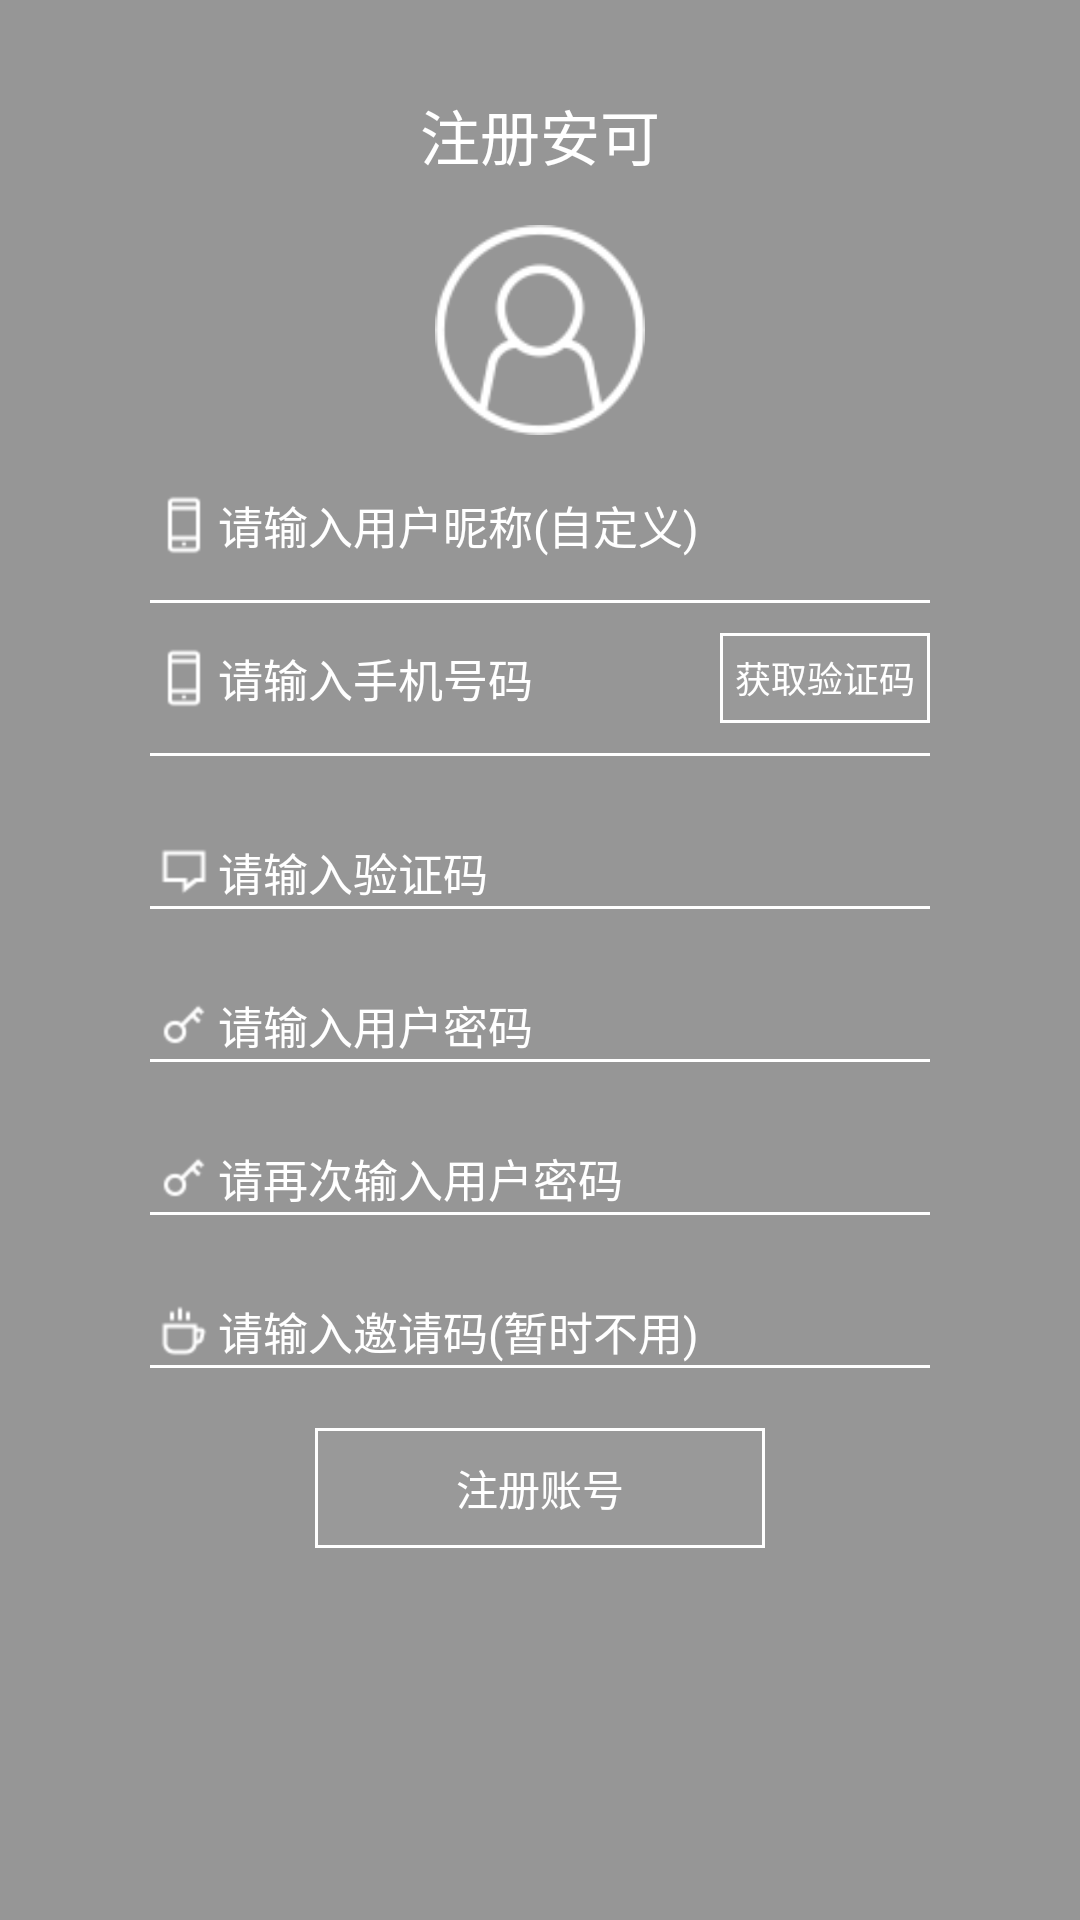

Write the Android layout XML for this screen, with the resource values it uses.
<!-- AndroidManifest.xml: application theme Theme.AppCompat.Light.NoActionBar -->
<!-- res/layout/activity_regist.xml -->
<?xml version="1.0" encoding="utf-8"?>
<LinearLayout
	xmlns:android="http://schemas.android.com/apk/res/android"
	android:layout_width="match_parent"
	android:background="@color/maincolor"
	android:orientation="vertical"
	android:layout_height="match_parent">

	<View
		android:layout_width="match_parent"
		android:layout_height="20dp"/>

	<RelativeLayout
		android:layout_width="match_parent"
		android:layout_height="50dp">

		<TextView
			android:layout_width="wrap_content"
			android:text="注册安可"
			android:layout_centerInParent="true"
			android:textColor="@color/white"
			android:textSize="20sp"
			android:layout_height="wrap_content"/>

	</RelativeLayout>

	<RelativeLayout
		android:layout_width="match_parent"
		android:layout_height="80dp">

		<ImageView
			android:layout_width="70dp"
			android:layout_centerInParent="true"
			android:src="@mipmap/profile"
			android:layout_height="70dp"
			android:id="@+id/user_icon"/>

	</RelativeLayout>

	<RelativeLayout
		android:layout_width="match_parent"
		android:layout_height="50dp">

		<EditText
			android:layout_marginLeft="50dp"
			android:layout_marginRight="50dp"
			android:layout_width="match_parent"
			android:hint="请输入用户昵称(自定义)"
			android:background="@null"
			android:textSize="15sp"
			android:gravity="center|left"
			android:layout_alignParentBottom="true"
			android:textColor="@color/white"
			android:textColorHint="@color/white"
			android:drawableLeft="@mipmap/iphone"
			android:layout_height="wrap_content"
			android:layout_alignParentTop="true"
			android:layout_centerHorizontal="true"
			android:id="@+id/et_user"/>

	</RelativeLayout>

	<View
		android:layout_width="match_parent"
		android:background="@color/white"
		android:layout_marginLeft="50dp"
		android:layout_marginRight="50dp"
		android:layout_height="1dp"/>

	<RelativeLayout
		android:layout_width="match_parent"
		android:layout_height="50dp">

		<RelativeLayout
			android:layout_width="70dp"
			android:background="@color/white"
			android:gravity="center"
			android:layout_centerVertical="true"
			android:layout_alignParentRight="true"
			android:layout_marginRight="50dp"
			android:layout_marginTop="20dp"
			android:layout_gravity="center"
			android:layout_height="30dp"
			android:id="@+id/rtl_get_yzm">

			<RelativeLayout
				android:layout_width="match_parent"
				android:layout_margin="1dp"
				android:background="@color/maincolor"
				android:layout_height="match_parent">

				<TextView
					android:layout_width="wrap_content"
					android:text="获取验证码"
					android:textColor="@color/white"
					android:textSize="12sp"
					android:layout_centerInParent="true"
					android:layout_height="wrap_content"/>

			</RelativeLayout>

		</RelativeLayout>

		<EditText
			android:layout_width="match_parent"
			android:hint="请输入手机号码"
			android:textSize="15sp"
			android:gravity="center|left"
			android:layout_alignParentBottom="true"
			android:background="@null"
			android:layout_toLeftOf="@+id/rtl_get_yzm"
			android:textColor="@color/white"
			android:layout_marginLeft="50dp"
			android:textColorHint="@color/white"
			android:drawableLeft="@mipmap/iphone"
			android:layout_height="wrap_content"
			android:layout_alignParentTop="true"
			android:id="@+id/et_phone"/>

	</RelativeLayout>

	<View
		android:layout_width="match_parent"
		android:background="@color/white"
		android:layout_marginLeft="50dp"
		android:layout_marginRight="50dp"
		android:layout_height="1dp"/>

	<RelativeLayout
		android:layout_width="match_parent"
		android:layout_height="50dp">

		<EditText
			android:id="@+id/et_yzm"
			android:layout_width="match_parent"
			android:hint="请输入验证码"
			android:layout_marginLeft="50dp"
			android:layout_marginRight="50dp"
			android:layout_centerInParent="true"
			android:layout_alignParentBottom="true"
			android:background="@null"
			android:textSize="15sp"
			android:gravity="center|left"
			android:textColor="@color/white"
			android:textColorHint="@color/white"
			android:drawableLeft="@mipmap/comment"
			android:layout_height="wrap_content"/>

	</RelativeLayout>

	<View
		android:layout_width="match_parent"
		android:background="@color/white"
		android:layout_marginLeft="50dp"
		android:layout_marginRight="50dp"
		android:layout_height="1dp"/>

	<RelativeLayout
		android:layout_width="match_parent"
		android:layout_height="50dp">

		<EditText
			android:id="@+id/et_password"
			android:layout_width="match_parent"
			android:hint="请输入用户密码"
			android:layout_alignParentBottom="true"
			android:layout_marginLeft="50dp"
			android:layout_marginRight="50dp"
			android:layout_centerInParent="true"
			android:gravity="center|left"
			android:textSize="15sp"
			android:textColor="@color/white"
			android:background="@null"
			android:textColorHint="@color/white"
			android:drawableLeft="@mipmap/key"
			android:layout_height="wrap_content"/>

	</RelativeLayout>

	<View
		android:layout_width="match_parent"
		android:background="@color/white"
		android:layout_marginLeft="50dp"
		android:layout_marginRight="50dp"
		android:layout_height="1dp"/>

	<RelativeLayout
		android:layout_width="match_parent"
		android:layout_height="50dp">

		<EditText
			android:id="@+id/et_password1"
			android:layout_width="match_parent"
			android:layout_alignParentBottom="true"
			android:hint="请再次输入用户密码"
			android:layout_marginLeft="50dp"
			android:layout_marginRight="50dp"
			android:layout_centerInParent="true"
			android:gravity="center|left"
			android:textColor="@color/white"
			android:textSize="15sp"
			android:textColorHint="@color/white"
			android:background="@null"
			android:drawableLeft="@mipmap/key"
			android:layout_height="wrap_content"/>

	</RelativeLayout>

	<View
		android:layout_width="match_parent"
		android:background="@color/white"
		android:layout_marginLeft="50dp"
		android:layout_marginRight="50dp"
		android:layout_height="1dp"/>

	<RelativeLayout
		android:layout_width="match_parent"
		android:layout_height="50dp">

		<EditText
			android:id="@+id/et_yqm"
			android:layout_width="match_parent"
			android:hint="请输入邀请码(暂时不用)"
			android:layout_marginLeft="50dp"
			android:layout_alignParentBottom="true"
			android:layout_marginRight="50dp"
			android:layout_centerInParent="true"
			android:background="@null"
			android:gravity="center|left"
			android:textColor="@color/white"
			android:textSize="15sp"
			android:textColorHint="@color/white"
			android:drawableLeft="@mipmap/cup"
			android:layout_height="wrap_content"/>

	</RelativeLayout>

	<View
		android:layout_width="match_parent"
		android:background="@color/white"
		android:layout_marginLeft="50dp"
		android:layout_marginRight="50dp"
		android:layout_height="1dp"/>

	<RelativeLayout
		android:layout_width="150dp"
		android:background="@color/white"
		android:gravity="center"
		android:layout_marginTop="20dp"
		android:layout_gravity="center"
		android:layout_height="40dp">

		<RelativeLayout
			android:id="@+id/rtl_regist"
			android:layout_width="match_parent"
			android:background="@color/maincolor"
			android:layout_height="match_parent"
			android:layout_margin="1dp"
			android:layout_alignParentBottom="true"
			android:layout_centerHorizontal="true">

			<TextView
				android:layout_width="wrap_content"
				android:text="注册账号"
				android:textColor="@color/white"
				android:layout_centerInParent="true"
				android:layout_height="wrap_content"/>

		</RelativeLayout>

	</RelativeLayout>

</LinearLayout>
<!-- resources referenced by this layout -->
<resources>
  <color name="maincolor">#66000000</color>
  <color name="white">#FFFFFF</color>
  <!-- mipmap comment: png bitmap (mipmap-hdpi, 1124 bytes) -->
  <!-- mipmap cup: png bitmap (mipmap-hdpi, 1257 bytes) -->
  <!-- mipmap iphone: png bitmap (mipmap-hdpi, 1105 bytes) -->
  <!-- mipmap key: png bitmap (mipmap-hdpi, 1295 bytes) -->
  <!-- mipmap profile: png bitmap (mipmap-hdpi, 3780 bytes) -->
</resources>
